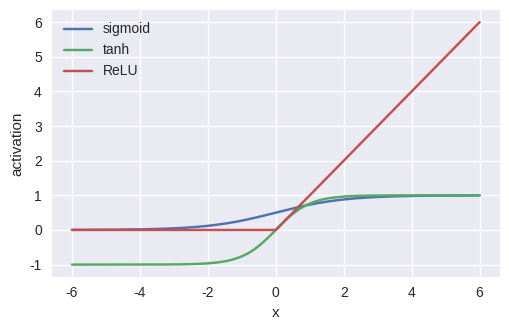

Write the Python code that produced this figure.
"""
Deep Learning with PyTorch
(c) Dr. Yves J. Hilpisch
AI-Powered by GPT-5.

Chapter 6 — Activation function curves (SVG).

Output: figures/ch06_activation_curves.svg
"""
from __future__ import annotations

from pathlib import Path
import numpy as np
import matplotlib
matplotlib.use('Agg')
import matplotlib.pyplot as plt
plt.style.use('seaborn-v0_8')


def main() -> None:
    out = Path("figures/ch06_activation_curves.svg")
    out.parent.mkdir(parents=True, exist_ok=True)
    x = np.linspace(-6, 6, 400)
    sigmoid = 1/(1+np.exp(-x))
    tanh = np.tanh(x)
    relu = np.maximum(0, x)
    plt.figure(figsize=(5.2, 3.4))
    plt.plot(x, sigmoid, label='sigmoid')
    plt.plot(x, tanh, label='tanh')
    plt.plot(x, relu, label='ReLU')
    plt.xlabel('x'); plt.ylabel('activation'); plt.legend(frameon=False)
    plt.tight_layout(); plt.savefig(out, format='svg')
    print(f"Wrote {out}")


if __name__ == '__main__':
    main()
